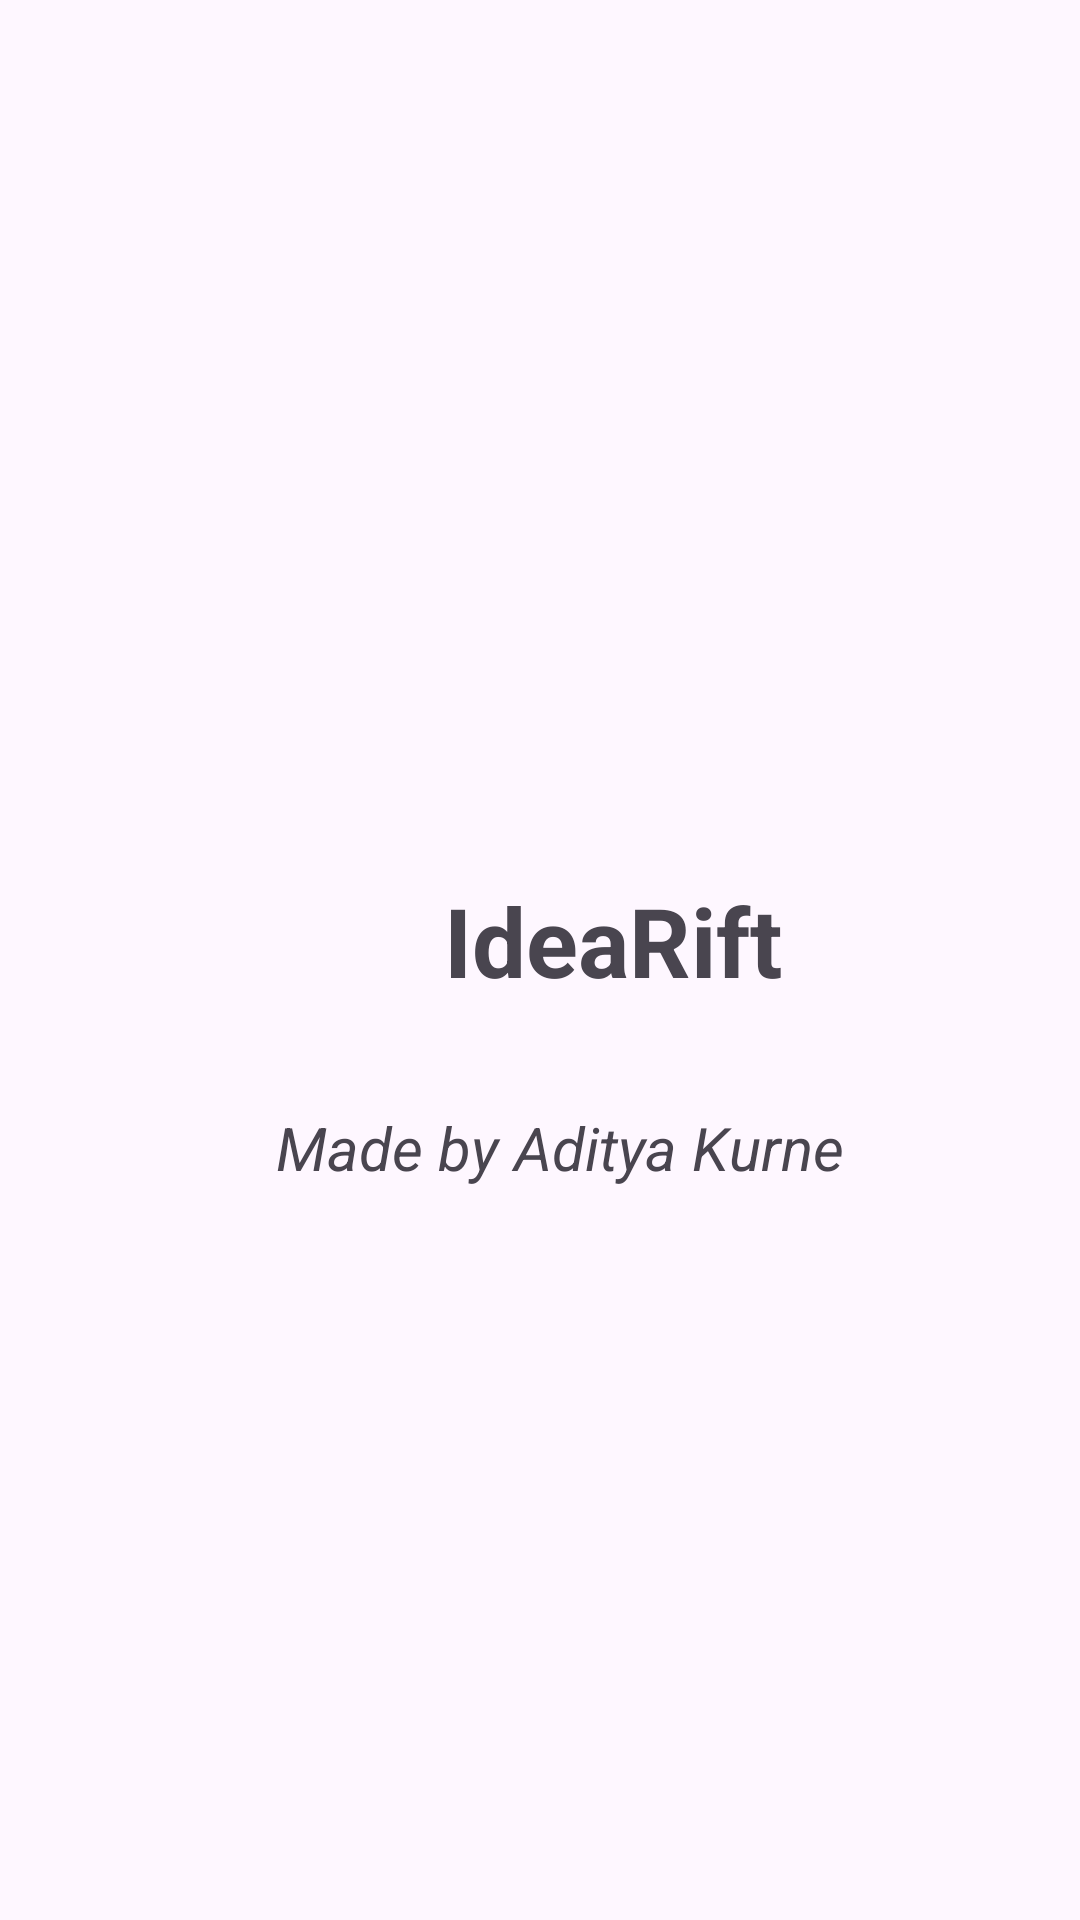

Write the Android layout XML for this screen, with the resource values it uses.
<!-- AndroidManifest.xml: application theme Theme.IdeaRift -->
<!-- res/layout/activity_sp.xml -->
<?xml version="1.0" encoding="utf-8"?>
<androidx.constraintlayout.widget.ConstraintLayout xmlns:android="http://schemas.android.com/apk/res/android"
    xmlns:app="http://schemas.android.com/apk/res-auto"
    xmlns:tools="http://schemas.android.com/tools"
    android:layout_width="match_parent"
    android:layout_height="match_parent"
    tools:context=".SpActivity">

    <TextView
        android:id="@+id/textView"
        android:layout_width="wrap_content"
        android:layout_height="wrap_content"
        android:layout_marginStart="148dp"
        android:layout_marginTop="292dp"
        android:text="IdeaRift"
        android:textSize="32sp"
        android:textStyle="bold"

        app:layout_constraintStart_toStartOf="parent"
        app:layout_constraintTop_toTopOf="parent" />

    <TextView
        android:id="@+id/textView2"
        android:layout_width="wrap_content"
        android:layout_height="wrap_content"
        android:layout_marginBottom="244dp"
        android:text="Made by Aditya Kurne"
        android:textSize="20sp"
        android:textStyle="italic"
        app:layout_constraintBottom_toBottomOf="parent"
        app:layout_constraintEnd_toEndOf="parent"
        app:layout_constraintHorizontal_bias="0.54"
        app:layout_constraintStart_toStartOf="parent"></TextView>
</androidx.constraintlayout.widget.ConstraintLayout>
<!-- resources referenced by this layout -->
<resources>
  <style name="Theme.IdeaRift" parent="Base.Theme.IdeaRift" />
  <style name="Base.Theme.IdeaRift" parent="Theme.Material3.DayNight.NoActionBar">
          
          
      </style>
</resources>
